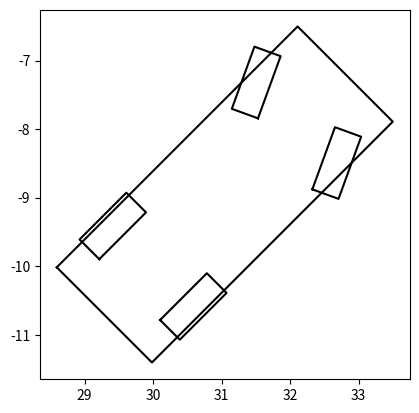

The matplotlib source for this figure:
import numpy as np

from math import cos, sin

class Description:

    def __init__(self, overall_length: float, overall_width: float, rear_overhang: float, tyre_diameter: float, tyre_width: float, axle_track: float, wheelbase: float):
        
        """
        Description of a car for visualising vehicle control in Matplotlib.
        
        At initialisation
        :param overall_length:      (float) vehicle's overall length [m]
        :param overall_width:       (float) vehicle's overall width [m]
        :param rear_overhang:       (float) distance between the rear bumper and the rear axle [m]
        :param tyre_diameter:       (float) vehicle's tyre diameter [m]
        :param tyre_width:          (float) vehicle's tyre width [m]
        :param axle_track:          (float) vehicle's axle track [m]
        :param wheelbase:           (float) vehicle's wheelbase [m]
        
        At every time step
        :param x:                   (float) x-coordinate of the vehicle's rear axle
        :param y:                   (float) y-coordinate of the vehicle's rear axle
        :param yaw:                 (float) vehicle's heading [rad]
        :param steer:               (float) vehicle's steering angle [rad]
        
        :return outlines:           (ndarray) vehicle's outlines [x, y]
        :return fr_wheel:           (ndarray) vehicle's front-right axle [x, y]
        :return rr_wheel:           (ndarray) vehicle's rear-right axle [x, y]
        :return fl_wheel:           (ndarray) vehicle's front-left axle [x, y]
        :return rl_wheel:           (ndarray) vehicle's rear-right axle [x, y]
        """

        centreline_to_wheel = axle_track / 2
        centreline_to_side = overall_width / 2
        rear_axle_to_front_bumper = overall_length - rear_overhang

        vehicle_vertices = np.array([(-rear_overhang,              centreline_to_side),
                                     ( rear_axle_to_front_bumper,  centreline_to_side),
                                     ( rear_axle_to_front_bumper, -centreline_to_side),
                                     (-rear_overhang,             -centreline_to_side)])

        wheel_vertices = np.array([(-tyre_diameter,   tyre_width  - centreline_to_wheel),
                                   ( tyre_diameter,   tyre_width  - centreline_to_wheel),
                                   ( tyre_diameter, (-tyre_width) - centreline_to_wheel),
                                   (-tyre_diameter, (-tyre_width) - centreline_to_wheel)])

        self.outlines = np.concatenate((vehicle_vertices, [vehicle_vertices[0]]))

        self.wheel_format = np.concatenate((wheel_vertices, [wheel_vertices[0]]))
        self.rl_wheel = self.wheel_format.copy()
        self.rl_wheel[:, 1] *= -1
        self.fl_wheel = self.rl_wheel.copy()
        self.fl_wheel[:, 0] += wheelbase 
        self.fr_wheel = self.wheel_format.copy()
        self.fr_wheel[:, 0] += wheelbase
                                   
        self.fr_wheel_centre = np.array([(self.fr_wheel[0][0] + self.fr_wheel[2][0]) / 2,
                                         (self.fr_wheel[0][1] + self.fr_wheel[2][1]) / 2])

        self.fl_wheel_centre = np.array([(self.fl_wheel[0][0] + self.fl_wheel[2][0]) / 2,
                                         (self.fl_wheel[0][1] + self.fl_wheel[2][1]) / 2])

    def get_rotation_matrix(self, angle: float) -> np.ndarray:

        return np.array([( cos(angle), sin(angle)),
                         (-sin(angle), cos(angle))])

    def transform(self, point: np.ndarray, angle_vector: np.ndarray, x: float, y: float) -> np.ndarray:

        # Rotational transform
        point = point.dot(angle_vector).T

        # Position translation
        point[0, :] += x
        point[1, :] += y
        
        return point

    def plot_car(self, x: float, y: float, yaw: float, steer: float) -> tuple[np.ndarray, np.ndarray, np.ndarray, np.ndarray, np.ndarray]:

        # Rotation matrices
        yaw_vector   = self.get_rotation_matrix(yaw)
        steer_vector = self.get_rotation_matrix(steer)

        fr_wheel = self.fr_wheel.copy()
        fl_wheel = self.fl_wheel.copy()

        # Rotate the wheels about its position
        fr_wheel -= self.fr_wheel_centre
        fl_wheel -= self.fl_wheel_centre
        fr_wheel  = fr_wheel@steer_vector
        fl_wheel  = fl_wheel@steer_vector
        fr_wheel += self.fr_wheel_centre
        fl_wheel += self.fl_wheel_centre

        outlines = self.transform(self.outlines, yaw_vector, x, y)
        fr_wheel = self.transform(fr_wheel, yaw_vector, x, y)
        fl_wheel = self.transform(fl_wheel, yaw_vector, x, y)
        rr_wheel = self.transform(self.wheel_format, yaw_vector, x, y)
        rl_wheel = self.transform(self.rl_wheel, yaw_vector, x, y)

        return outlines, fr_wheel, rr_wheel, fl_wheel, rl_wheel

def main():

    from matplotlib import pyplot as plt

    # Based on Tesla's model S 100D (https://www.car.info/en-se/tesla/model-s/model-s-100-kwh-awd-16457112/specs)
    overall_length = 4.97
    overall_width = 1.964
    tyre_diameter = 0.4826
    tyre_width = 0.2032
    axle_track = 1.662
    wheelbase = 2.96
    rear_overhang = (overall_length - wheelbase) / 2
    colour = 'black'

    desc = Description(overall_length, overall_width, rear_overhang, tyre_diameter, tyre_width, axle_track, wheelbase)
    desc_plots = desc.plot_car(30.0, -10.0, np.pi/4, np.deg2rad(25))
    
    ax = plt.axes()
    ax.set_aspect('equal')

    for desc_plot in desc_plots:
        ax.plot(*desc_plot, color=colour)

    plt.show()

if __name__ == '__main__':
    main()
